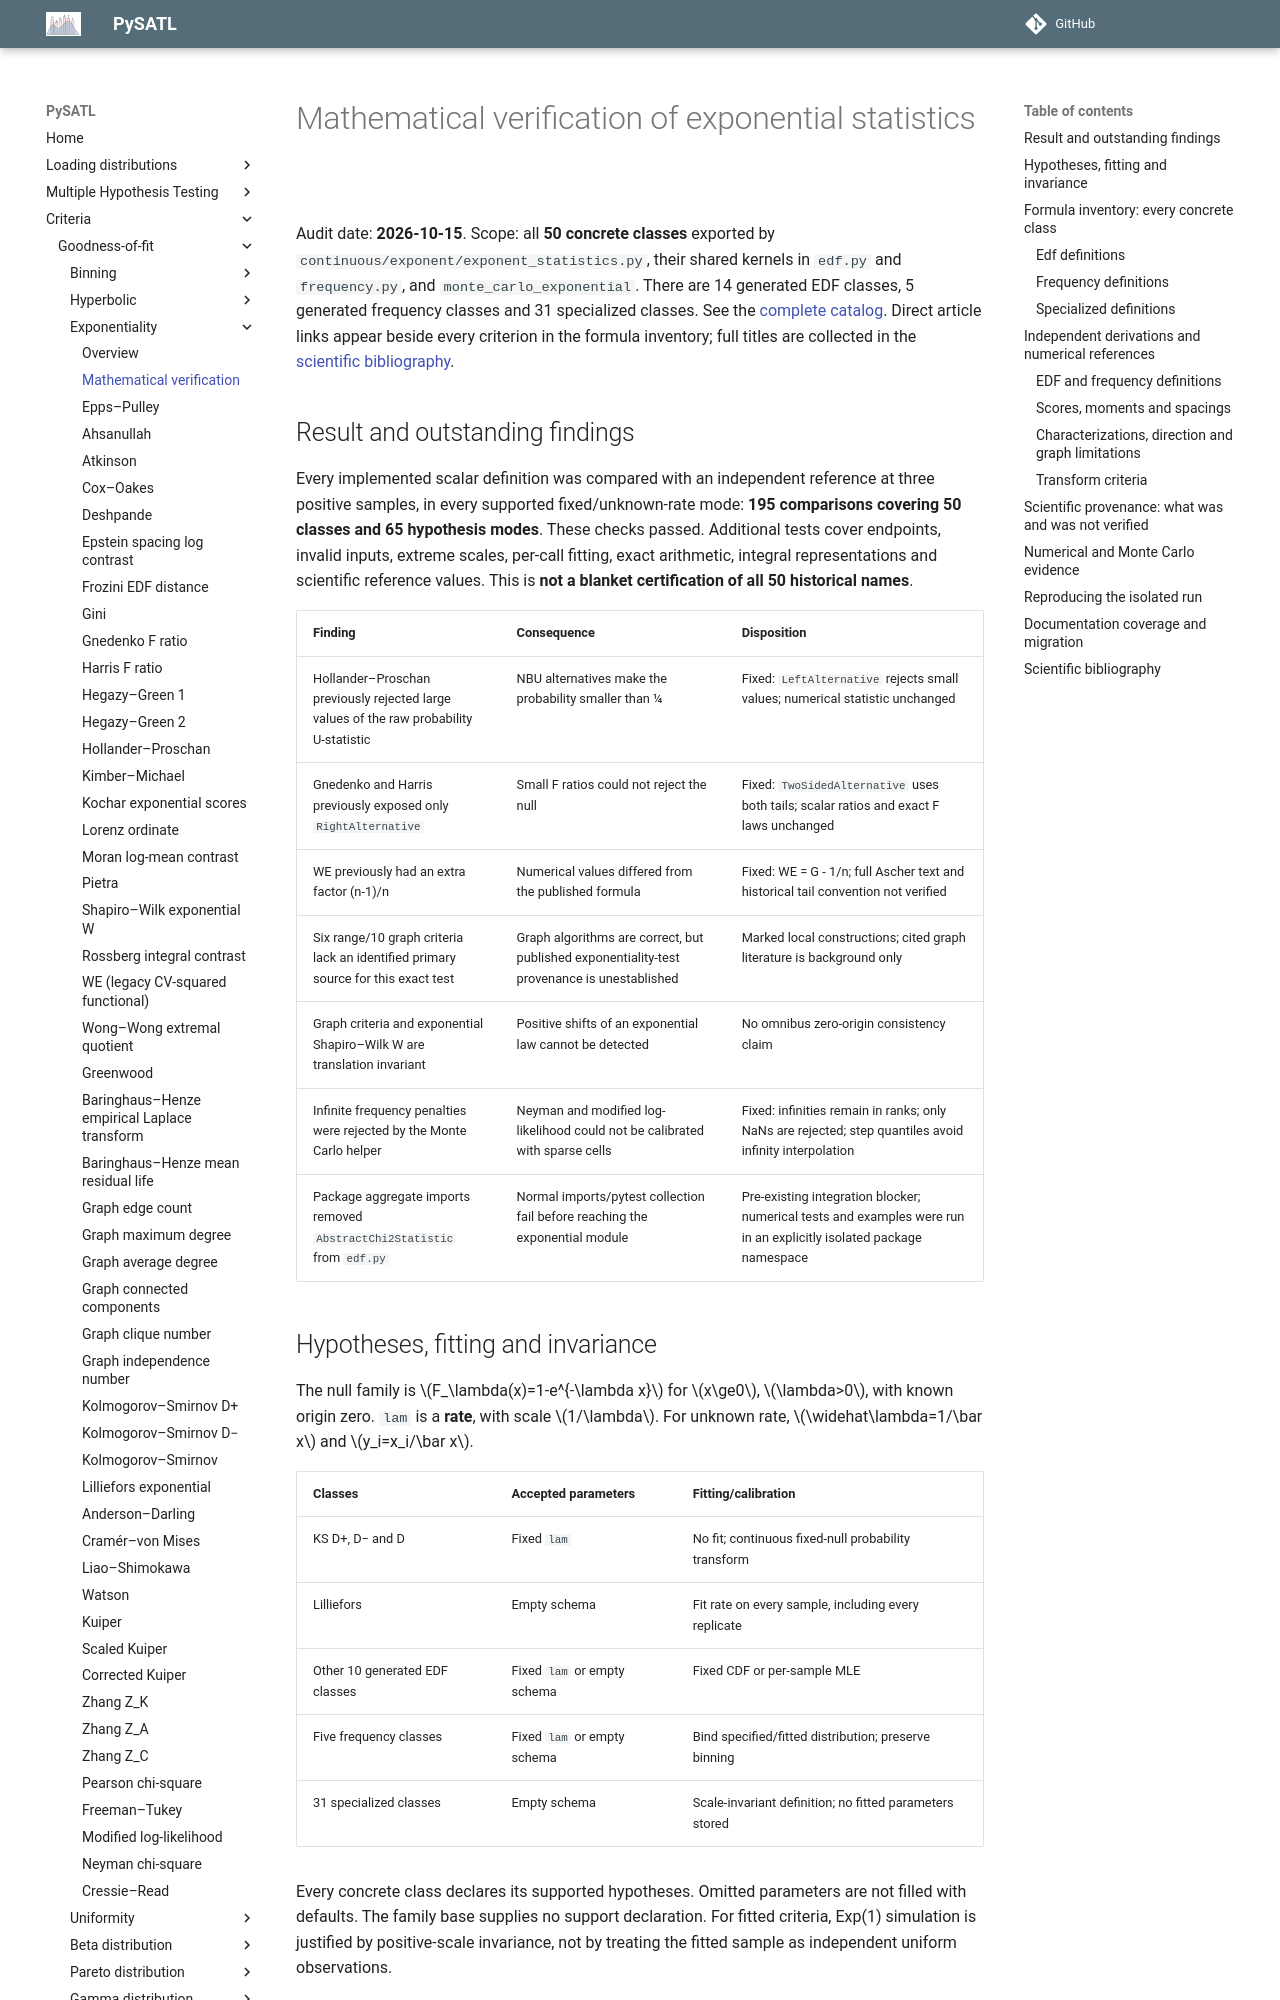

repository: PySATL/pysatl-criterion · page: en/main/criteria/goodness-of-fit/exponentiality/mathematical-validation/index.html · generator: mkdocs

# Mathematical verification of exponential statistics

Audit date: **2026-10-15**. Scope: all **50 concrete classes** exported by
`continuous/exponent/exponent_statistics.py`, their shared kernels in `edf.py` and `frequency.py`,
and `monte_carlo_exponential`. There are 14 generated EDF classes, 5 generated
frequency classes and 31 specialized classes. See the [complete catalog](index.md).
Direct article links appear beside every criterion in the formula inventory;
full titles are collected in the [scientific bibliography](#scientific-bibliography).

## Result and outstanding findings

Every implemented scalar definition was compared with an independent reference
at three positive samples, in every supported fixed/unknown-rate mode: **195
comparisons covering 50 classes and 65 hypothesis modes**. These checks passed.
Additional tests cover endpoints, invalid inputs, extreme scales, per-call
fitting, exact arithmetic, integral representations and scientific reference
values. This is **not a blanket certification of all 50 historical names**.

| Finding | Consequence | Disposition |
|---|---|---|
| Hollander–Proschan previously rejected large values of the raw probability U-statistic | NBU alternatives make the probability smaller than 1/4 | Fixed: `LeftAlternative` rejects small values; numerical statistic unchanged |
| Gnedenko and Harris previously exposed only `RightAlternative` | Small F ratios could not reject the null | Fixed: `TwoSidedAlternative` uses both tails; scalar ratios and exact F laws unchanged |
| WE previously had an extra factor (n-1)/n | Numerical values differed from the published formula | Fixed: WE = G - 1/n; full Ascher text and historical tail convention not verified |
| Six range/10 graph criteria lack an identified primary source for this exact test | Graph algorithms are correct, but published exponentiality-test provenance is unestablished | Marked local constructions; cited graph literature is background only |
| Graph criteria and exponential Shapiro–Wilk W are translation invariant | Positive shifts of an exponential law cannot be detected | No omnibus zero-origin consistency claim |
| Infinite frequency penalties were rejected by the Monte Carlo helper | Neyman and modified log-likelihood could not be calibrated with sparse cells | Fixed: infinities remain in ranks; only NaNs are rejected; step quantiles avoid infinity interpolation |
| Package aggregate imports removed `AbstractChi2Statistic` from `edf.py` | Normal imports/pytest collection fail before reaching the exponential module | Pre-existing integration blocker; numerical tests and examples were run in an explicitly isolated package namespace |

## Hypotheses, fitting and invariance

The null family is $F_\lambda(x)=1-e^{-\lambda x}$ for $x\ge0$, $\lambda>0$,
with known origin zero. `lam` is a **rate**, with scale $1/\lambda$.
For unknown rate, $\widehat\lambda=1/\bar x$ and $y_i=x_i/\bar x$.

| Classes | Accepted parameters | Fitting/calibration |
|---|---|---|
| KS D+, D− and D | Fixed `lam` | No fit; continuous fixed-null probability transform |
| Lilliefors | Empty schema | Fit rate on every sample, including every replicate |
| Other 10 generated EDF classes | Fixed `lam` or empty schema | Fixed CDF or per-sample MLE |
| Five frequency classes | Fixed `lam` or empty schema | Bind specified/fitted distribution; preserve binning |
| 31 specialized classes | Empty schema | Scale-invariant definition; no fitted parameters stored |

Every concrete class declares its supported hypotheses. Omitted parameters
are not filled with defaults. The family base supplies no support declaration.
For fitted criteria, Exp(1) simulation is justified by positive-scale invariance,
not by treating the fitted sample as independent uniform observations.

`EqualProbabilityBins()` uses a sample-size-dependent count. Explicit counts,
count rules and binning strategies belong to the criterion configuration.
Fitted-rate frequency calibration with an arbitrary fixed set of raw-unit
edges is not scale invariant; the built-in helper rejects it. A known-rate
criterion may use those edges because simulation uses that specified rate.

## Formula inventory: every concrete class

The linked pages contain full class names, short codes, parameter settings,
input limits, examples and scientific links. Notation: $x_{(i)}$ are ordered
observations, $y_i=x_i/\bar x$, $u_i=F(x_{(i)})$, $r_i=i-1/2$,
$D^+=\max_i(i/n-u_i)$, $D^-=\max_i(u_i-(i-1)/n)$ and
$d_i=(n-i+1)(x_{(i)}-x_{(i-1)})$ with $x_{(0)}=0$.
$O_j$ and $E_j=np_j>0$ are aligned cell counts.
